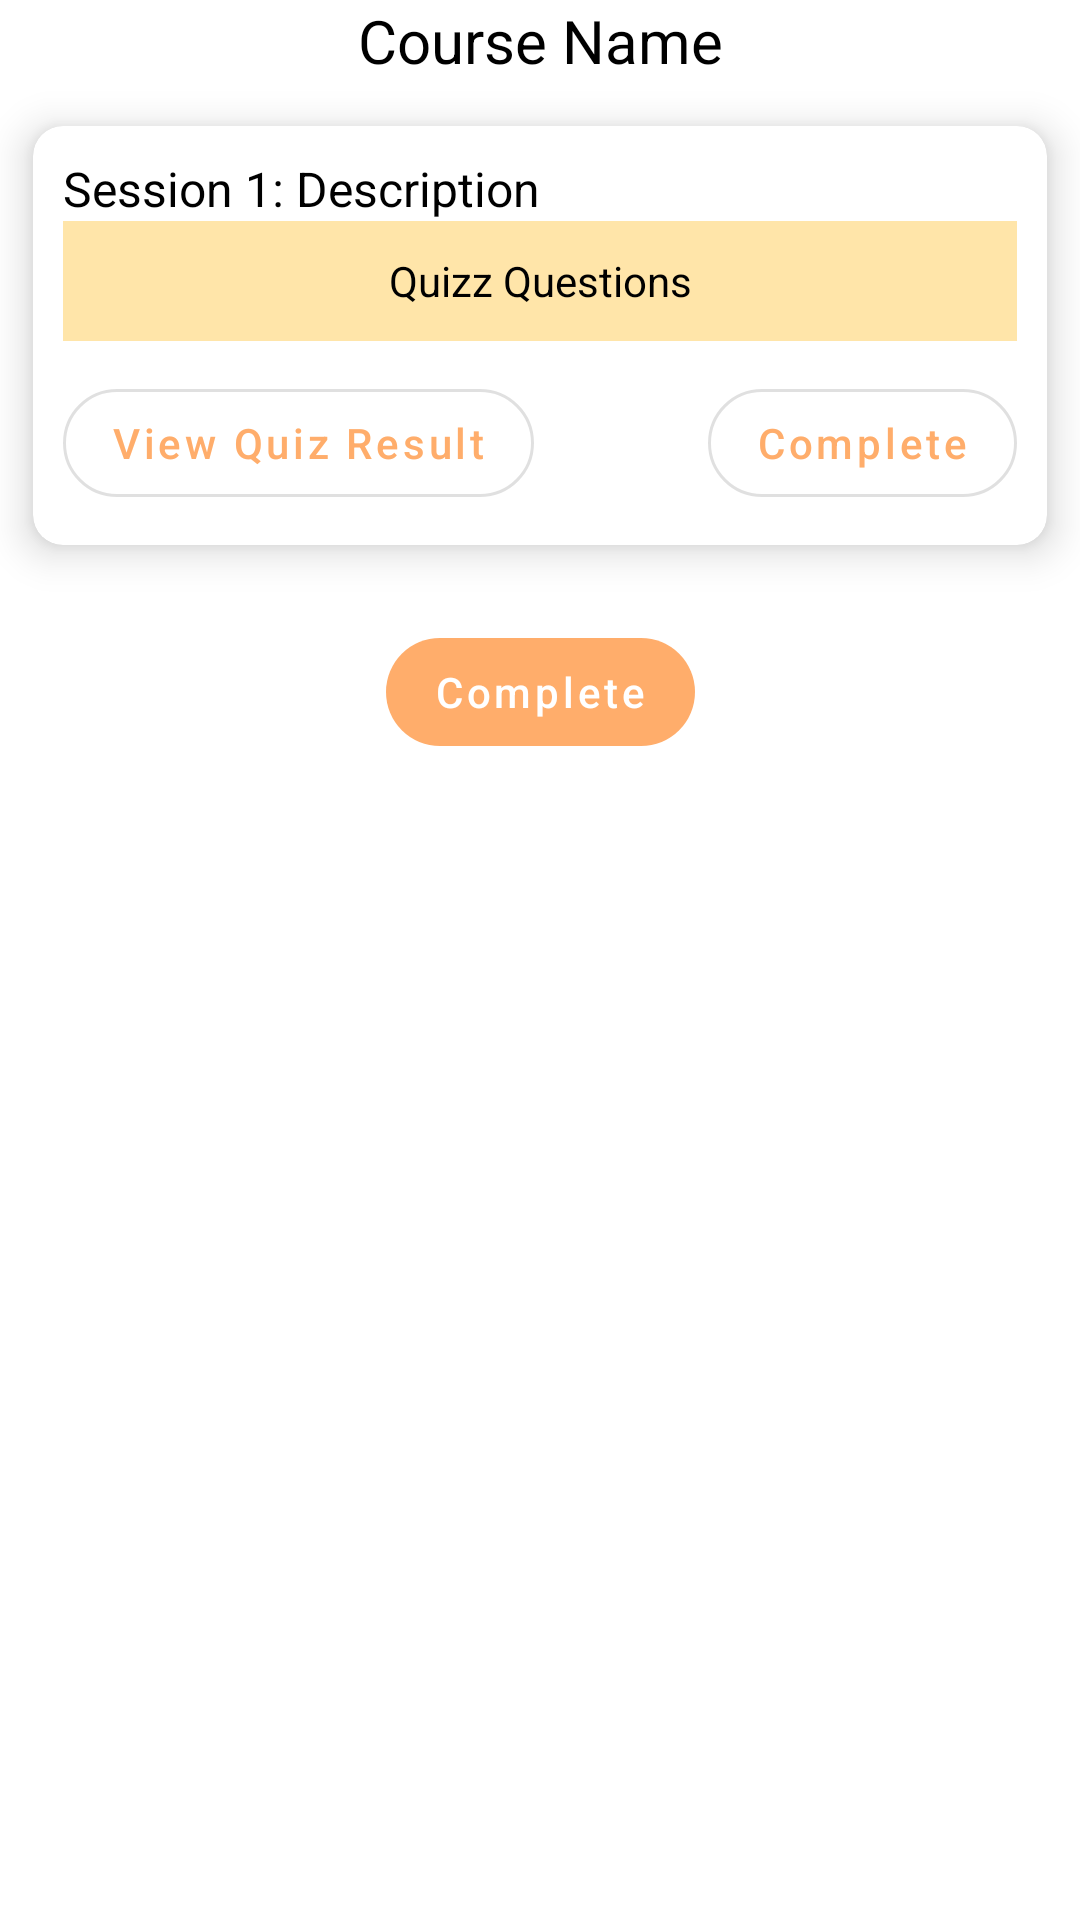

Reconstruct the res/layout file that produces this screen, plus the resources it refers to.
<!-- AndroidManifest.xml: application theme Theme.Skillzage -->
<!-- res/layout/fragment_test_yourself.xml -->
<?xml version="1.0" encoding="utf-8"?>
<ScrollView xmlns:android="http://schemas.android.com/apk/res/android"
    xmlns:app="http://schemas.android.com/apk/res-auto"
    xmlns:tools="http://schemas.android.com/tools"
    android:layout_width="match_parent"
    android:layout_height="match_parent"
    tools:context=".ui.test_yourself.TestYourself">

    <androidx.constraintlayout.widget.ConstraintLayout
        android:layout_width="match_parent"
        android:layout_height="match_parent">

        <androidx.appcompat.widget.AppCompatTextView
            android:id="@+id/labelCourseName"
            android:layout_width="match_parent"
            android:layout_height="wrap_content"
            android:gravity="center"
            android:text="Course Name"
            android:textColor="@color/black"
            android:textSize="@dimen/text_xlarge"
            app:fontFamily="@font/poppins_bold"
            app:layout_constraintEnd_toEndOf="parent"
            app:layout_constraintStart_toStartOf="parent"
            app:layout_constraintTop_toTopOf="parent" />

        <com.google.android.material.card.MaterialCardView
            android:id="@+id/graph_card"
            android:layout_width="0dp"
            android:layout_height="wrap_content"
            app:cardCornerRadius="10dp"
            app:cardElevation="@dimen/card_shadow"
            app:cardUseCompatPadding="true"
            app:contentPadding="10dp"
            app:layout_constraintEnd_toEndOf="parent"
            app:layout_constraintStart_toStartOf="parent"
            app:layout_constraintTop_toBottomOf="@+id/labelCourseName">

            <androidx.constraintlayout.widget.ConstraintLayout
                android:id="@+id/mainconstraintlayout"
                android:layout_width="match_parent"
                android:layout_height="wrap_content">

                <androidx.appcompat.widget.AppCompatTextView
                    android:id="@+id/labelSessionName"
                    android:layout_width="match_parent"
                    android:layout_height="wrap_content"
                    android:text="Session 1: Description"
                    android:textColor="@color/black"
                    android:textSize="@dimen/text_medium"
                    app:fontFamily="@font/poppins_bold"
                    app:layout_constraintEnd_toEndOf="parent"
                    app:layout_constraintStart_toStartOf="parent"
                    app:layout_constraintTop_toTopOf="parent" />

                <androidx.appcompat.widget.AppCompatTextView
                    android:id="@+id/labelQuizzQues"
                    android:layout_width="0dp"
                    android:layout_height="40dp"
                    android:background="@color/light_orange"
                    android:gravity="center"
                    android:text="Quizz Questions"
                    android:textColor="@color/black"
                    app:fontFamily="@font/poppins_regular"
                    app:layout_constraintEnd_toEndOf="parent"
                    app:layout_constraintStart_toStartOf="parent"
                    app:layout_constraintTop_toBottomOf="@+id/labelSessionName" />


                <LinearLayout
                    android:id="@+id/linearalllayoutincluded"
                    android:layout_width="match_parent"
                    android:layout_height="wrap_content"
                    android:orientation="vertical"
                    app:layout_constraintEnd_toEndOf="parent"
                    app:layout_constraintStart_toStartOf="parent"
                    app:layout_constraintTop_toBottomOf="@+id/labelQuizzQues">





                </LinearLayout>

                <com.google.android.material.button.MaterialButton
                    android:id="@+id/btnViewQuizResult"
                    style="@style/Widget.MaterialComponents.Button.OutlinedButton"
                    android:layout_width="wrap_content"
                    android:layout_height="wrap_content"
                    android:layout_marginTop="10dp"
                    android:text="View Quiz Result"
                    android:textAllCaps="false"
                    app:cornerRadius="45dp"
                    app:layout_constraintStart_toStartOf="parent"
                    app:layout_constraintTop_toBottomOf="@+id/linearalllayoutincluded" />

                <com.google.android.material.button.MaterialButton
                    android:id="@+id/btnViewComplete"
                    style="@style/Widget.MaterialComponents.Button.OutlinedButton"
                    android:layout_width="wrap_content"
                    android:layout_height="wrap_content"
                    android:layout_marginTop="10dp"
                    android:text="Complete"
                    android:textAllCaps="false"
                    app:cornerRadius="45dp"
                    app:layout_constraintEnd_toEndOf="parent"
                    app:layout_constraintTop_toBottomOf="@+id/linearalllayoutincluded" />


            </androidx.constraintlayout.widget.ConstraintLayout>

        </com.google.android.material.card.MaterialCardView>

        <com.google.android.material.button.MaterialButton
            android:id="@+id/btnFinish"
            style="@style/Widget.MaterialComponents.Button.UnelevatedButton"
            android:layout_width="wrap_content"
            android:layout_height="wrap_content"
            android:layout_marginTop="10dp"
            android:text="Complete"
            android:textAllCaps="false"
            app:cornerRadius="45dp"
            app:layout_constraintEnd_toEndOf="parent"
            app:layout_constraintStart_toStartOf="parent"
            app:layout_constraintTop_toBottomOf="@+id/graph_card" />
    </androidx.constraintlayout.widget.ConstraintLayout>
</ScrollView>
<!-- resources referenced by this layout -->
<resources>
  <color name="black">#000000</color>
  <color name="light_orange">#ffe5a9</color>
  <dimen name="card_shadow">8dp</dimen>
  <dimen name="text_medium">16sp</dimen>
  <dimen name="text_xlarge">20sp</dimen>
  <style name="Theme.Skillzage" parent="Theme.MaterialComponents.DayNight.NoActionBar">
          
          <item name="colorPrimary">@color/orange</item>
          <item name="colorPrimaryVariant">@color/orange</item>
          <item name="colorOnPrimary">@color/white</item>
          
          <item name="colorSecondary">@color/notactive_orange</item>
          <item name="colorSecondaryVariant">@color/active_orange</item>
          <item name="colorOnSecondary">@color/black</item>
          
          <item name="android:statusBarColor" tools:targetApi="l">?attr/colorPrimaryVariant</item>
          
      </style>
  <color name="orange">#ffad6b</color>
  <color name="white">#FFFFFFFF</color>
  <color name="notactive_orange">#8DFF7900</color>
  <color name="active_orange">#FA8231</color>
</resources>
